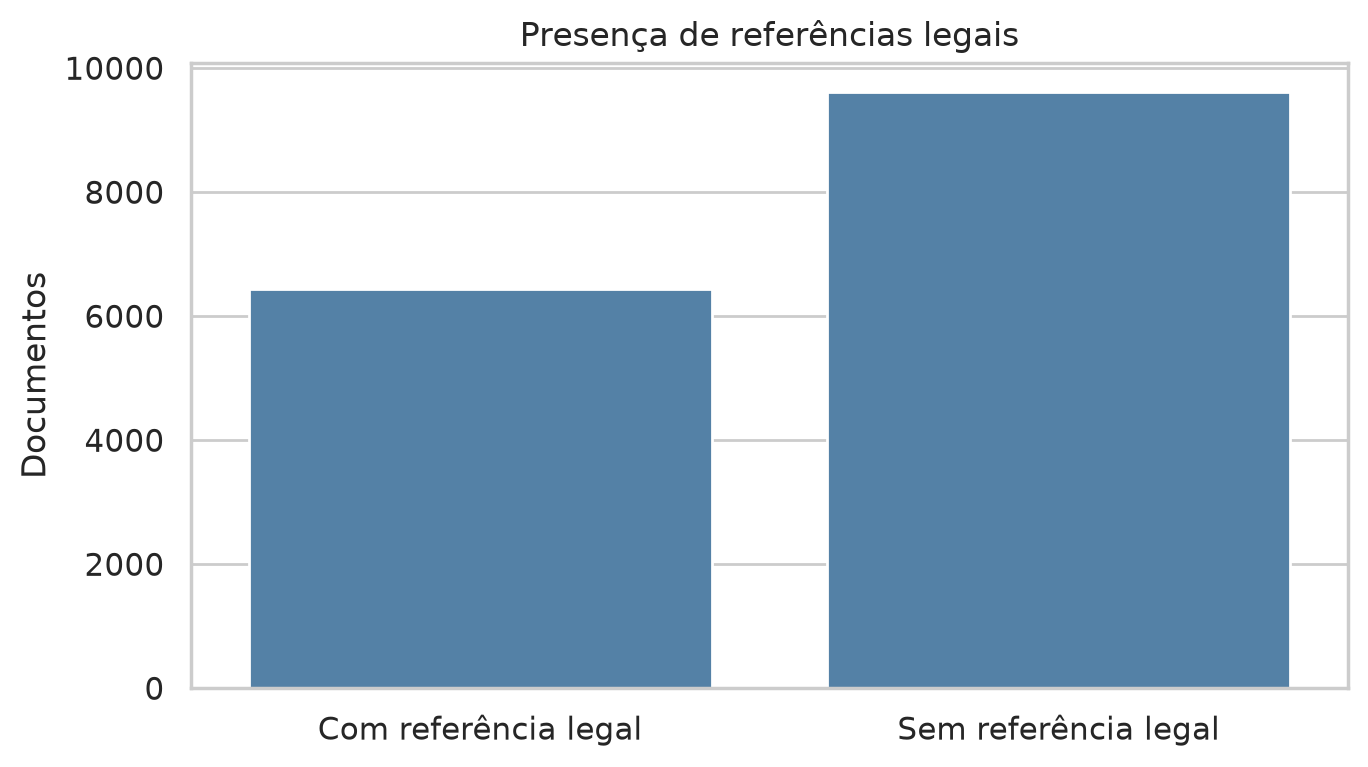

Values plotted in this chart, from the file beside it:
categoria, quantidade
Com referência legal, 6436
Sem referência legal, 9609
